Run: headless pygame with SDL's dummy video driver; simulated clock (each Clock.tick advances the game by its frame time, no real sleeping); random seed 0; keys injected as events and as key.get_pressed() state; mouse plan: one left click at the window centre at the start of phase 2, then a move to the lower-right quarter at the start of phase 3.
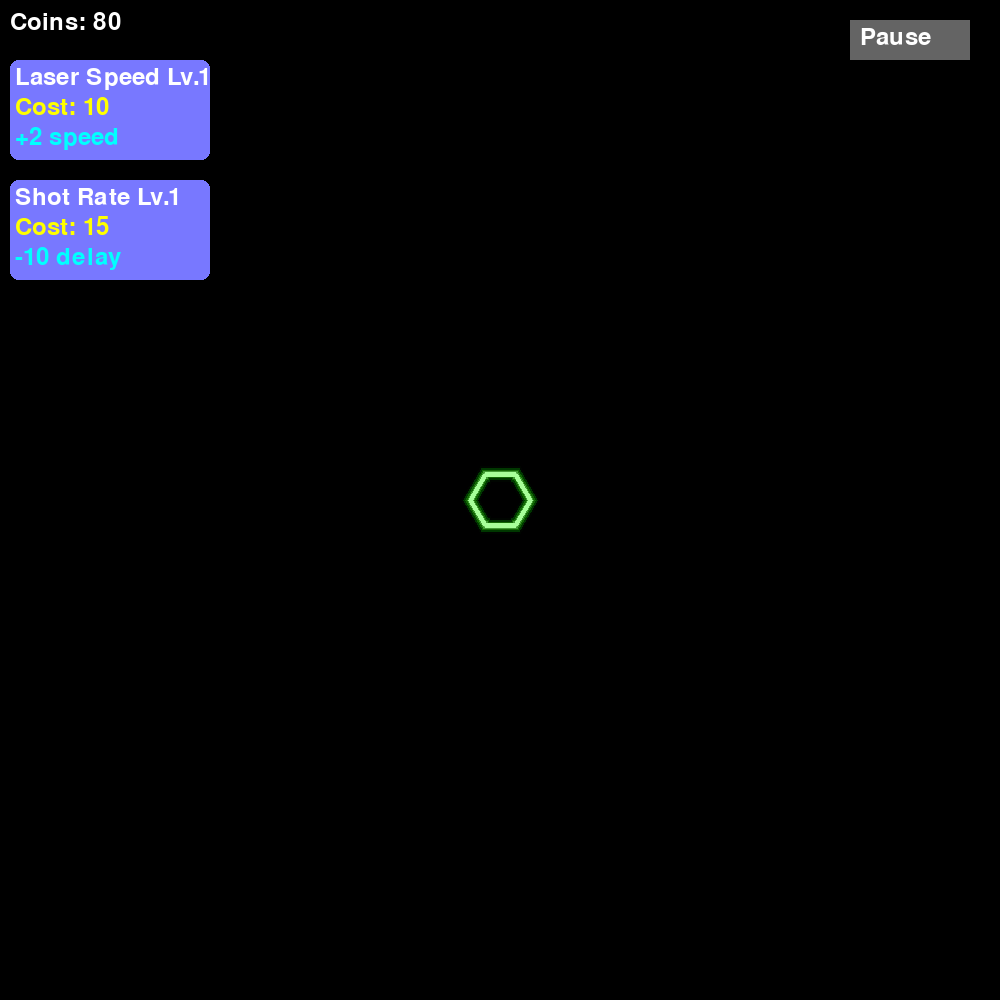
Frame 1 of 4 · flips 1–60 · no input
Frame 2 of 4 · flips 61–180 · clicked the window centre · tapped SPACE, RETURN · held RIGHT (→), D · screen unchanged from frame 1, image omitted
Frame 3 of 4 · flips 181–300 · moved the mouse to the lower-right quarter · held DOWN (↓), S · screen unchanged from frame 2, image omitted
Frame 4 of 4 · flips 301–420 · held LEFT (←), A, UP (↑), W · screen unchanged from frame 3, image omitted

The pygame program that drew these frames:

import pygame
import random
import math
import time

pygame.init()

WIDTH, HEIGHT = 1000, 1000
screen = pygame.display.set_mode((WIDTH, HEIGHT))
pygame.display.set_caption("CyberStack")

# Colors
BASE_COLOR = (167, 255, 153)
ENEMY_COLOR = (255, 153, 153)
LASER_COLOR = (153, 238, 255)
BUTTON_COLOR = (120, 120, 255)
BUTTON_HOVER_COLOR = (150, 150, 255)

clock = pygame.time.Clock()
font = pygame.font.Font(None, 36)

def draw_hexagon(surface, color, center, size, width=0):
    points = []
    for angle in range(0, 360, 60):
        rad = math.radians(angle)
        x = center[0] + size * math.cos(rad)
        y = center[1] + size * math.sin(rad)
        points.append((x, y))
    pygame.draw.polygon(surface, color, points, width)

def fade_color(color, fade):
    return (max(0, color[0] - fade), max(0, color[1] - fade), max(0, color[2] - fade))

class Button:
    def __init__(self, rect, text, cost, level, effect, on_click):
        self.rect = pygame.Rect(rect)
        self.text = text
        self.cost = cost
        self.level = level
        self.effect = effect
        self.on_click = on_click
        self.hover_time = 0
        self.hovered = False

    def update(self, mouse_pos, mouse_click, coins):
        if self.rect.collidepoint(mouse_pos):
            if not self.hovered:
                self.hover_time = time.time()
            self.hovered = True
            if mouse_click and coins >= self.cost:
                self.on_click()
        else:
            self.hovered = False
            self.hover_time = 0

    def draw(self, surface):
        color = BUTTON_HOVER_COLOR if self.hovered else BUTTON_COLOR
        pygame.draw.rect(surface, color, self.rect, border_radius=8)
        text = font.render(f"{self.text} Lv.{self.level}", True, (255, 255, 255))
        cost = font.render(f"Cost: {self.cost}", True, (255, 255, 0))
        effect = font.render(self.effect, True, (0, 255, 255))
        surface.blit(text, (self.rect.x + 5, self.rect.y + 5))
        surface.blit(cost, (self.rect.x + 5, self.rect.y + 35))
        surface.blit(effect, (self.rect.x + 5, self.rect.y + 65))
        if self.hovered and time.time() - self.hover_time > 1:
            tip = font.render("Click to upgrade!", True, (255, 255, 255))
            surface.blit(tip, (self.rect.x, self.rect.y - 30))

class Base:
    def __init__(self, x, y):
        self.x = x
        self.y = y

    def draw(self, surface):
        for glow in range(1, 25):
            glow_size = 30 + glow * glow / (glow / 2)
            color = fade_color(BASE_COLOR, glow * 50)
            draw_hexagon(surface, color, (self.x, self.y), glow_size, width=5)
        for glow in range(1, 25):
            glow_size = 30 - glow * glow / (glow / 2)
            color = fade_color(BASE_COLOR, glow * 50)
            draw_hexagon(surface, color, (self.x, self.y), glow_size, width=5)
        draw_hexagon(surface, BASE_COLOR, (self.x, self.y), 30, width=5)

class Enemy:
    def __init__(self, x, y):
        self.x = x
        self.y = y

    def move_towards(self, target_x, target_y):
        dx = target_x - self.x
        dy = target_y - self.y
        dist = math.hypot(dx, dy)
        if dist != 0:
            dx /= dist
            dy /= dist
        if dist > 35:
            self.x += dx
            self.y += dy

    def draw(self, surface):
        for glow in range(1, 5):
            glow_size = 10 + glow * glow / (glow / 2)
            color = fade_color(ENEMY_COLOR, glow * 50)
            pygame.draw.circle(surface, color, (int(self.x), int(self.y)), int(glow_size), width=5)
        pygame.draw.circle(surface, ENEMY_COLOR, (int(self.x), int(self.y)), 10, 2)

class Laser:
    def __init__(self, x, y, dx, dy):
        self.x = x
        self.y = y
        self.dx = dx
        self.dy = dy

    def move(self, speed):
        self.x += self.dx * speed
        self.y += self.dy * speed

    def draw(self, surface):
        for i in range(1, 10):
            color = fade_color(LASER_COLOR, i * 25)
            pygame.draw.circle(surface, color, (int(self.x - self.dx * i * 5), int(self.y - self.dy * i * 5)), max(1, 5 - i // 2))
        pygame.draw.circle(surface, LASER_COLOR, (int(self.x), int(self.y)), 5)

class Game:
    def __init__(self):
        self.base = Base(WIDTH // 2, HEIGHT // 2)
        self.enemies = []
        self.lasers = []
        self.coins = 80
        self.laser_timer = 0
        self.laser_shot_speed = 50
        self.laser_speed = 20
        self.wave = 1
        self.pause_button_rect = pygame.Rect(WIDTH - 150, 20, 120, 40)
        self.paused = False
        self.buttons = [
            Button((10, 60, 200, 100), "Laser Speed", 10, 1, "+2 speed", self.upgrade_laser_speed),
            Button((10, 180, 200, 100), "Shot Rate", 15, 1, "-10 delay", self.upgrade_laser_rate)
        ]

    def upgrade_laser_speed(self):
        btn = self.buttons[0]
        if self.coins >= btn.cost:
            self.coins -= btn.cost
            self.laser_speed += 2
            btn.level += 1
            btn.cost += 10

    def upgrade_laser_rate(self):
        btn = self.buttons[1]
        if self.coins >= btn.cost:
            self.coins -= btn.cost
            self.laser_shot_speed = max(10, self.laser_shot_speed - 10)
            btn.level += 1
            btn.cost += 15

    def spawn_enemies(self):
        for _ in range(random.randint(1, 3)):
            x = random.choice([0, WIDTH]) if random.choice([True, False]) else random.uniform(0, WIDTH)
            y = random.choice([0, HEIGHT]) if not random.choice([True, False]) else random.uniform(0, HEIGHT)
            self.enemies.append(Enemy(x, y))

    def fire_laser(self):
        if self.enemies:
            target = min(self.enemies, key=lambda e: math.hypot(e.x - self.base.x, e.y - self.base.y))
            dx, dy = target.x - self.base.x, target.y - self.base.y
            dist = math.hypot(dx, dy)
            dx, dy = (dx / dist, dy / dist) if dist else (0, 0)
            self.lasers.append(Laser(self.base.x, self.base.y, dx, dy))

    def update(self):
        if pygame.time.get_ticks() % random.randint(3000, 4000) / (self.wave / 3) < 20:
            self.spawn_enemies()
        if pygame.time.get_ticks() % 10000 < 20:
            self.wave += 1
            self.laser_speed += 2
        self.laser_timer += 1
        if self.laser_timer >= self.laser_shot_speed:
            self.laser_timer = 0
            self.fire_laser()
        for laser in self.lasers[:]:
            laser.move(self.laser_speed)
            for enemy in self.enemies:
                if math.hypot(enemy.x - laser.x, enemy.y - laser.y) < 30:
                    self.enemies.remove(enemy)
                    self.lasers.remove(laser)
                    self.coins += 1
                    break
            if not (0 <= laser.x <= WIDTH and 0 <= laser.y <= HEIGHT):
                self.lasers.remove(laser)
        for enemy in self.enemies:
            enemy.move_towards(self.base.x, self.base.y)

    def draw(self):
        screen.fill((0, 0, 0))
        self.base.draw(screen)
        for enemy in self.enemies:
            enemy.draw(screen)
        for laser in self.lasers:
            laser.draw(screen)
        text = font.render(f"Coins: {self.coins}", True, (255, 255, 255))
        screen.blit(text, (10, 10))
        button_color = fade_color((100, 100, 100), 50 if self.paused else 0)
        pygame.draw.rect(screen, button_color, self.pause_button_rect)
        label = "Start" if self.paused else "Pause"
        btn_text = font.render(label, True, (255, 255, 255))
        screen.blit(btn_text, (self.pause_button_rect.x + 10, self.pause_button_rect.y + 5))
        if self.paused:
            overlay = pygame.Surface((WIDTH, HEIGHT), pygame.SRCALPHA)
            overlay.fill((0, 0, 0, 128))
            screen.blit(overlay, (0, 0))
            pause_text = font.render("!Paused!", True, (255, 255, 0))
            screen.blit(pause_text, (WIDTH // 2 - 50, HEIGHT // 2 - 20))
        for btn in self.buttons:
            btn.draw(screen)
        pygame.display.update()

# Game loop
game = Game()
running = True
while running:
    clock.tick(60)
    mouse_click = False
    mouse_pos = pygame.mouse.get_pos()
    for event in pygame.event.get():
        if event.type == pygame.QUIT:
            running = False
        elif event.type == pygame.MOUSEBUTTONDOWN:
            mouse_click = True
            if game.pause_button_rect.collidepoint(event.pos):
                game.paused = not game.paused
    for btn in game.buttons:
        btn.update(mouse_pos, mouse_click, game.coins)
    if not game.paused:
        game.update()
    game.draw()
pygame.quit()
